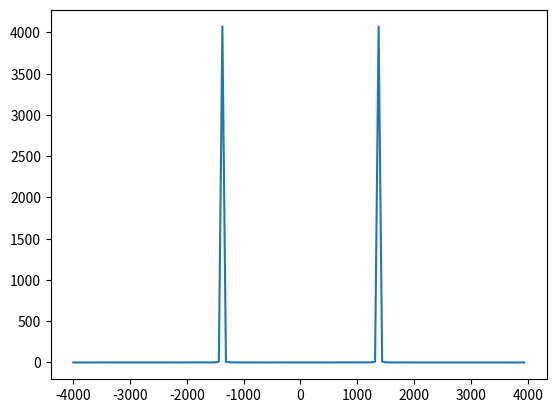

This figure's Python source:
import numpy as np
import math
from matplotlib import pyplot as plt

# Parametros de la senal analiada
f=1378.
Fsamp= 8000. # la frecuencia de muestreo
# La senal discreta 
N=128 
n=np.linspace(0,N-1,N)
t=n/Fsamp
signal=np.cos(2.*math.pi*f*t)
fourier=np.abs(np.fft.fft(signal))
fourier_mejor=np.fft.fftshift(fourier**2)
 
# calculos para relacional la senal discreta con el mundo real
Fmin=-Fsamp/2.
Fresol=Fsamp/N
Fmax=-Fmin-Fresol
f=np.linspace(Fmin,Fmax,N)
 
plt.plot(f,fourier_mejor)
plt.show()
